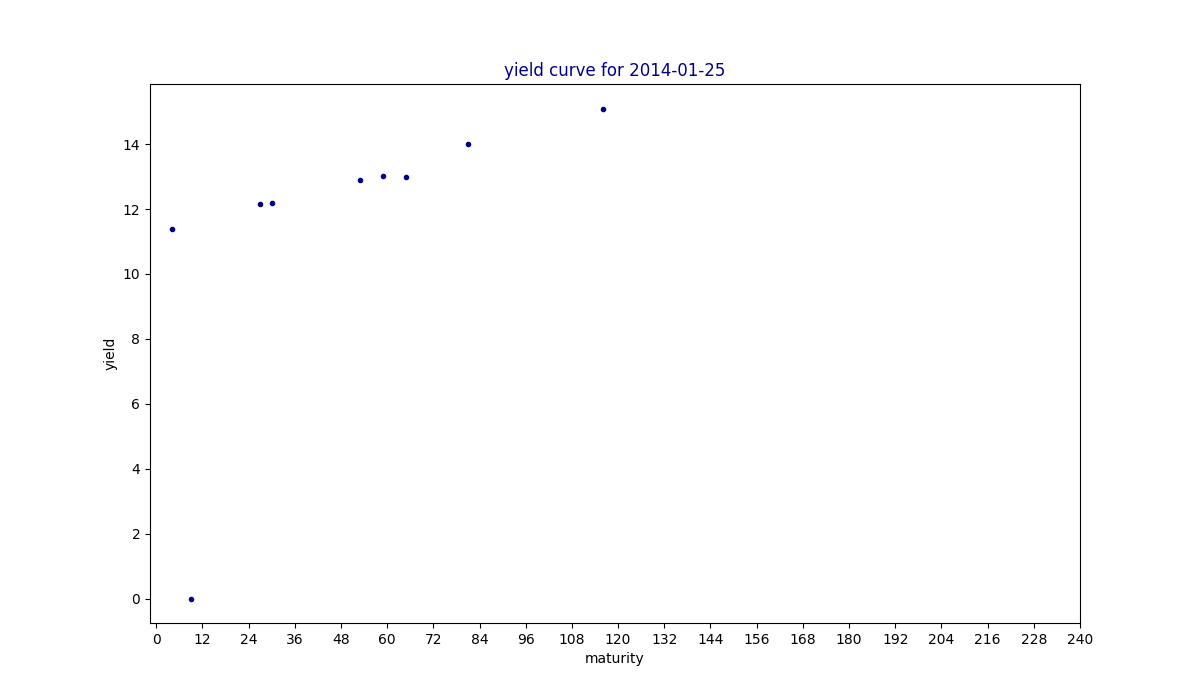

The file beside this chart, header and first rows:
maturity, yield, estimated
3, , 
4, 11.4, 
6, , 
9, 0.0, 
12, , 
24, , 
27, 12.17, 
30, 12.2, 
36, , 
48, , 
53, 12.9, 
59, 13.01, 
60, , 
65, 13.0, 
81, 14.0, 
84, , 
116, 15.1, 
120, , 
240, , 
